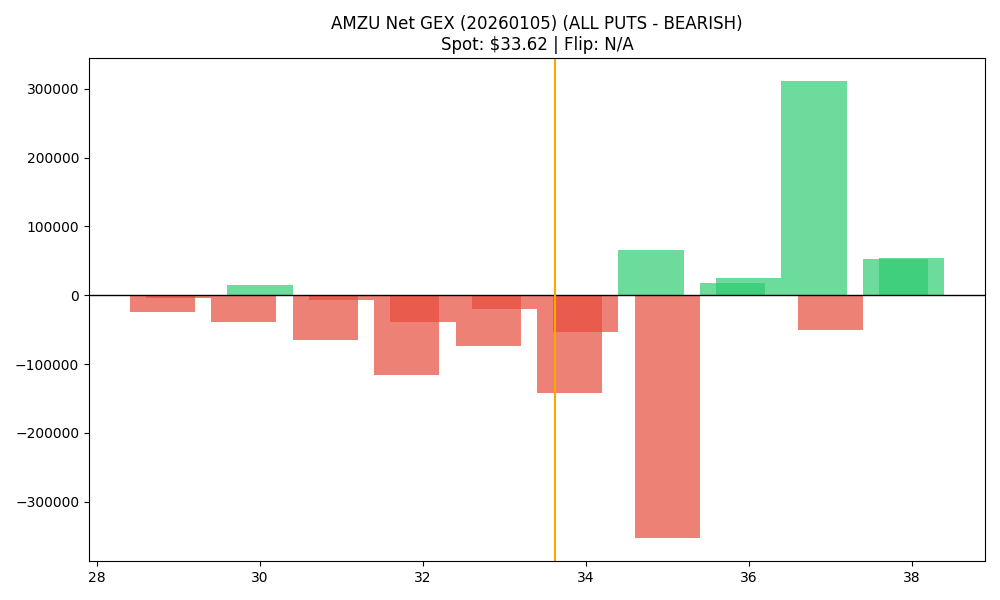

Values plotted in this chart, from the file beside it:
strike, call_gex, put_gex, net_gex
28.8, 16232, 40747, -24516
29.0, 4236, 8321, -4085
29.8, 12574, 51378, -38804
30.0, 54612, 39577, 15035
30.8, 22996, 88407, -65411
31.0, 7659, 15038, -7380
31.8, 47942, 163847, -115905
32.0, 13932, 53523, -39591
32.8, 122565, 195803, -73238
33.0, 21779, 41346, -19567
33.8, 310558, 453063, -142505
34.0, 35207, 88864, -53658
34.8, 148325, 82604, 65720
35.0, 197585, 550951, -353366
35.8, 154961, 136843, 18118
36.0, 66971, 42449, 24522
36.8, 358389, 47142, 311247
37.0, 41796, 92953, -51156
37.8, 83028, 29720, 53308
38.0, 53725, 0.0, 53725
